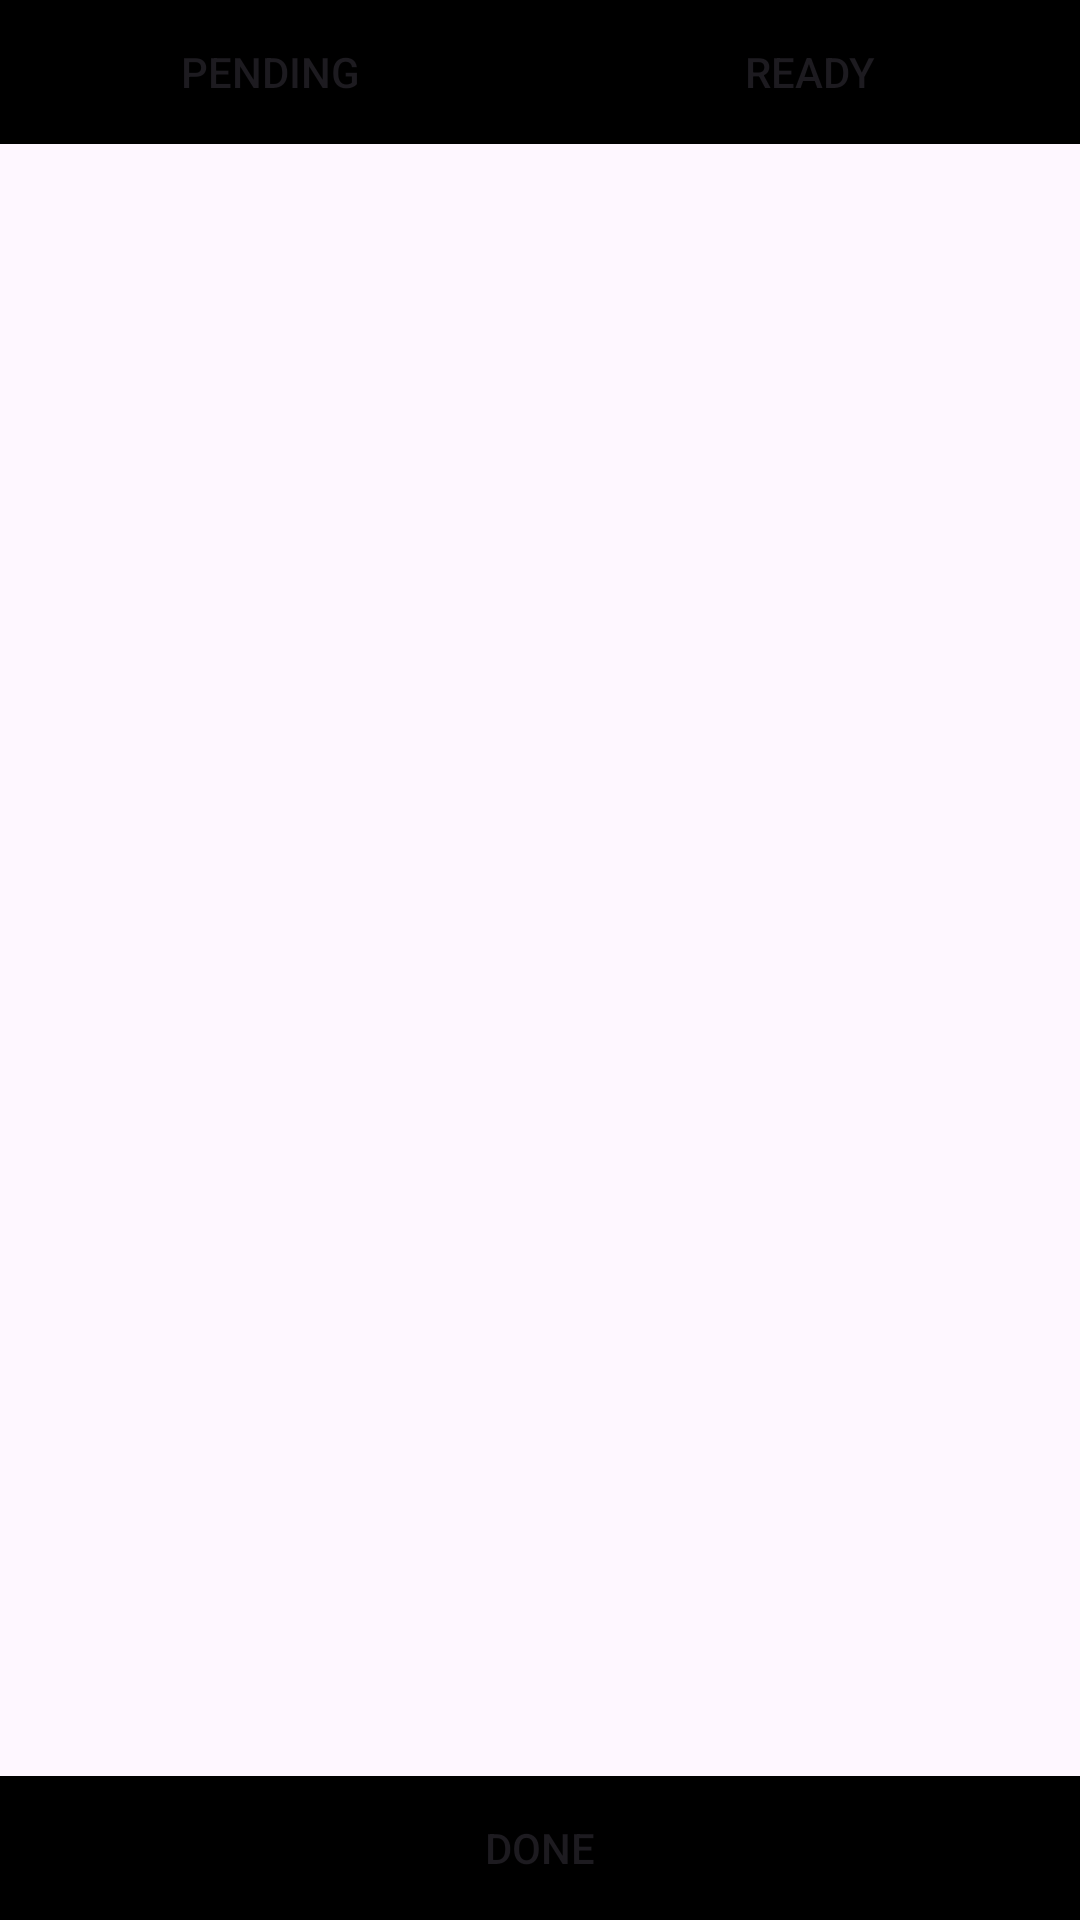

This screen was rendered from an Android layout file. Write that file and the resources it references.
<!-- AndroidManifest.xml: application theme Theme.CofTea -->
<!-- res/layout/fragment_queue.xml -->
<?xml version="1.0" encoding="utf-8"?>
<LinearLayout xmlns:android="http://schemas.android.com/apk/res/android"
    android:orientation="vertical"
    android:layout_width="match_parent"
    android:layout_height="match_parent">

    <LinearLayout
        android:orientation="horizontal"
        android:layout_width="match_parent"
        android:layout_height="wrap_content">
        <Button
            android:id="@+id/btnQueueOrderPending"
            android:text="PENDING"
            android:background="@color/black"
            android:layout_width="wrap_content"
            android:layout_height="wrap_content"
            android:layout_weight="1"/>
        <Button
            android:id="@+id/btnQueueOrderReady"
            android:text="READY"
            android:background="@color/black"
            android:layout_width="wrap_content"
            android:layout_height="wrap_content"
            android:layout_weight="1"/>
    </LinearLayout>

    <androidx.recyclerview.widget.RecyclerView
        android:id="@+id/rvCashierQueueOrderList"
        android:layout_width="match_parent"
        android:layout_height="match_parent"
        android:layout_weight="1"/>

    <LinearLayout
        android:layout_width="match_parent"
        android:layout_height="wrap_content">
        <Button
            android:id="@+id/btnQueueOrderDone"
            android:text="DONE"
            android:background="@color/black"
            android:layout_width="0dp"
            android:layout_height="wrap_content"
            android:layout_weight="1"/>
        <Button
            android:id="@+id/btnQueueOrderCancelled"
            android:text="CANCELLED"
            android:background="@color/black"
            android:layout_width="0dp"
            android:layout_height="wrap_content"
            android:layout_weight="1"
            android:visibility="gone"/>
    </LinearLayout>

</LinearLayout>
<!-- resources referenced by this layout -->
<resources>
  <color name="black">#FF000000</color>
  <style name="Theme.CofTea" parent="Base.Theme.CofTea" />
  <style name="Base.Theme.CofTea" parent="Theme.Material3.DayNight.NoActionBar">
          
          <item name="colorPrimary">@color/black</item>
  
      </style>
</resources>
